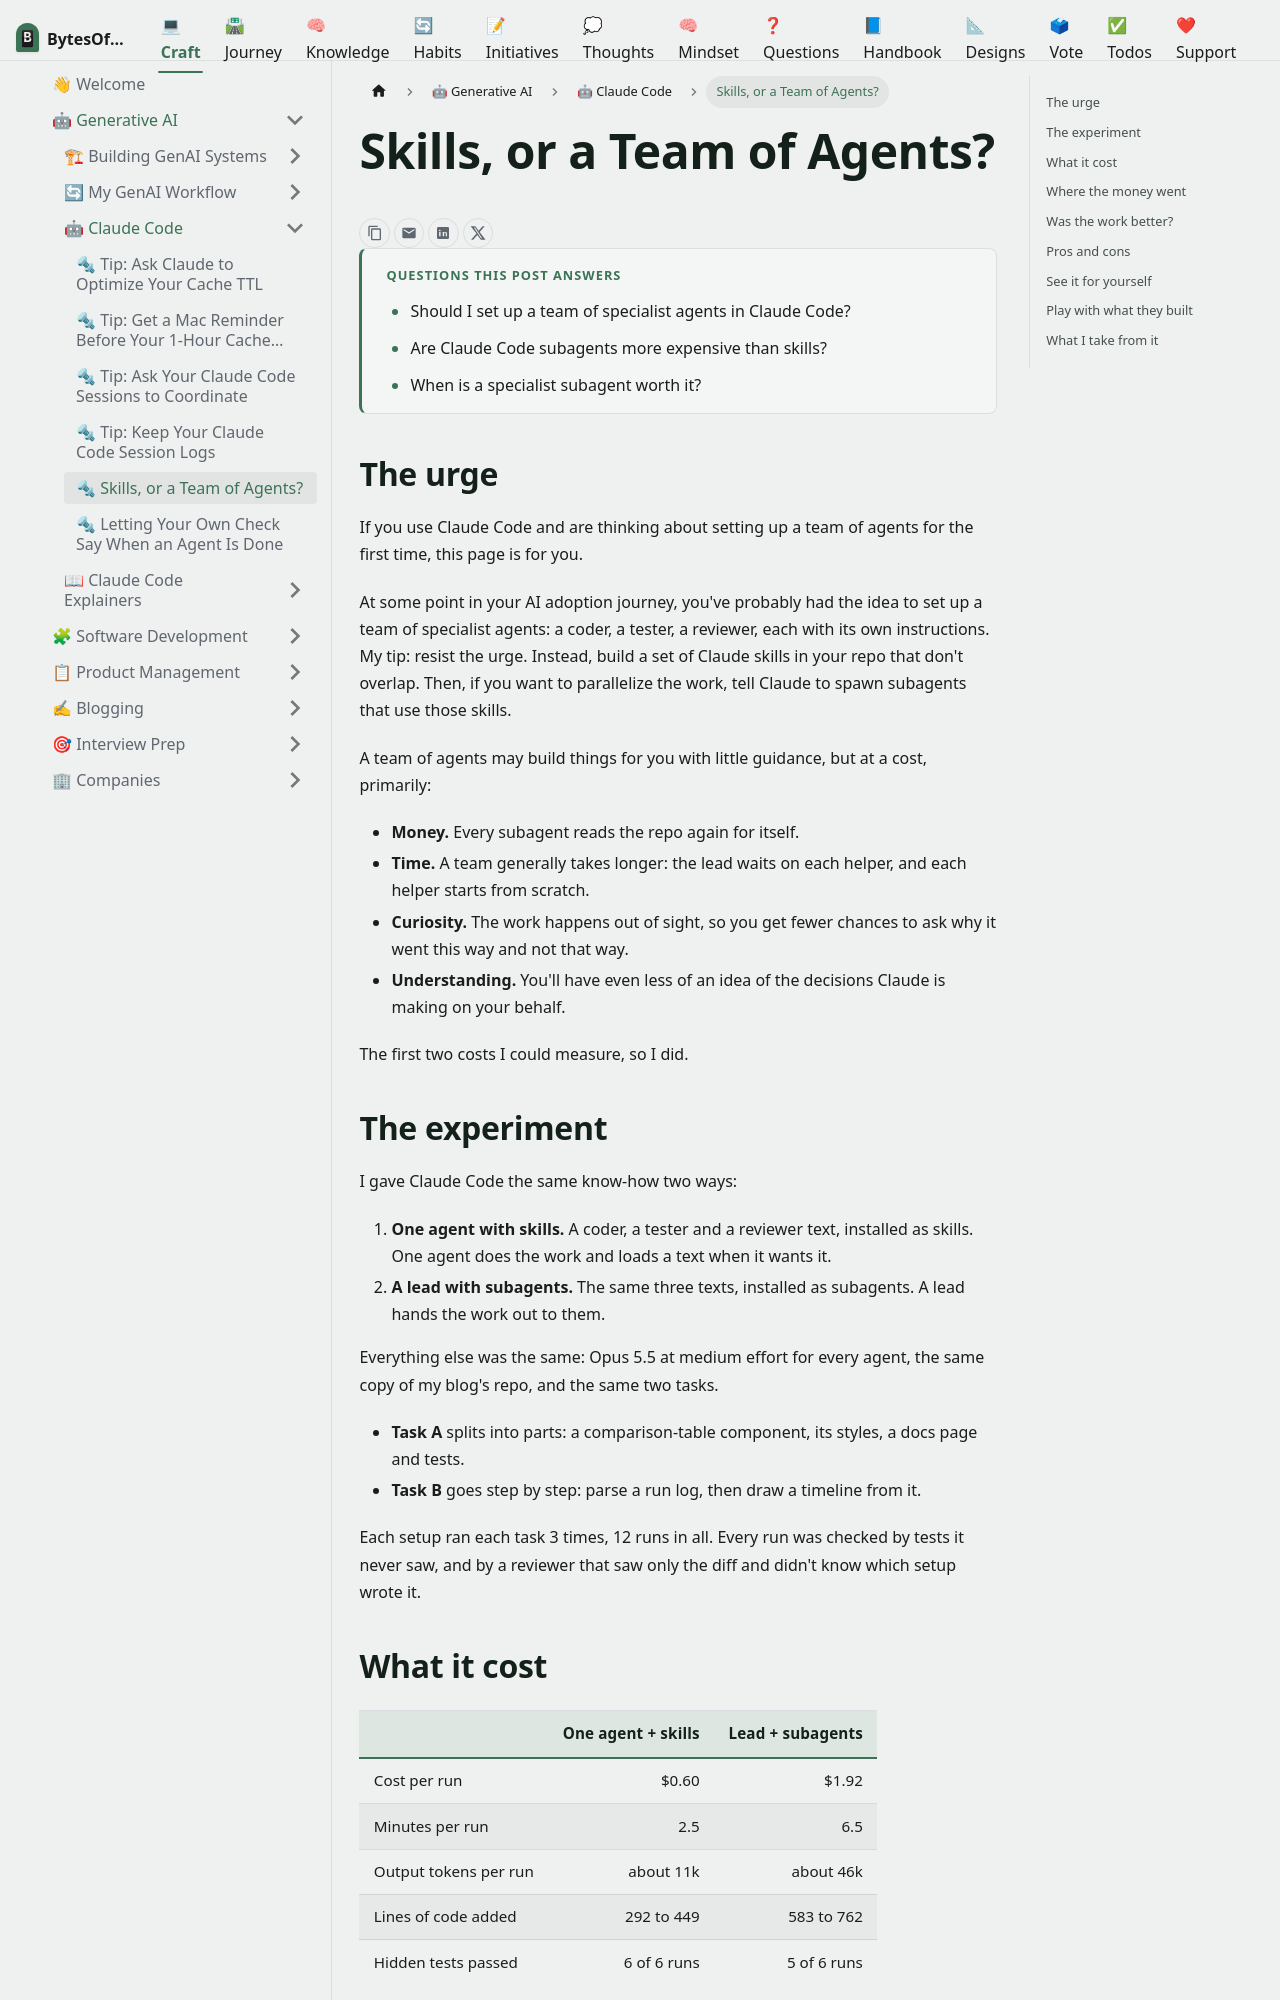

repository: omars-lab/omars-lab.github.io · page: craft/generative-ai/claude-code-techniques/skills-or-a-team-of-agents.html · generator: docusaurus

---
title: 'Skills, or a Team of Agents?'
description: 'The same work done by one agent loading skills and by a lead handing it to specialist subagents. The team cost 3.2 times as much, took 2.6 times as long, and the work came out about even.'
slug: /generative-ai/claude-code-techniques/skills-or-a-team-of-agents
kind: technique
usefulness: 4 # 1 to 5: how much a typical Claude Code user gets from it; the sidebar follows it
sidebar_position: 10.4
authors: [oeid]
tags: [claude-code, ai, productivity, subagents, skills, experiments]
image: /img/claude-code/skills-or-a-team-of-agents.png
draft: false
questions:
  - Should I set up a team of specialist agents in Claude Code?
  - Are Claude Code subagents more expensive than skills?
  - When is a specialist subagent worth it?
---

import ArmyVsSkillsPlayground from '@site/src/components/ArmyVsSkills';

## The urge

If you use Claude Code and are thinking about setting up a team of agents for the first time, this
page is for you.

At some point in your AI adoption journey, you've probably had the idea to set up a team of
specialist agents: a coder, a tester, a reviewer, each with its own instructions. My tip: resist
the urge. Instead, build a set of Claude skills in your repo that don't overlap. Then, if you want
to parallelize the work, tell Claude to spawn subagents that use those skills.

A team of agents may build things for you with little guidance, but at a cost, primarily:

- **Money.** Every subagent reads the repo again for itself.
- **Time.** A team generally takes longer: the lead waits on each helper, and each helper starts
  from scratch.
- **Curiosity.** The work happens out of sight, so you get fewer chances to ask why it went this
  way and not that way.
- **Understanding.** You'll have even less of an idea of the decisions Claude is making on your
  behalf.

The first two costs I could measure, so I did.
